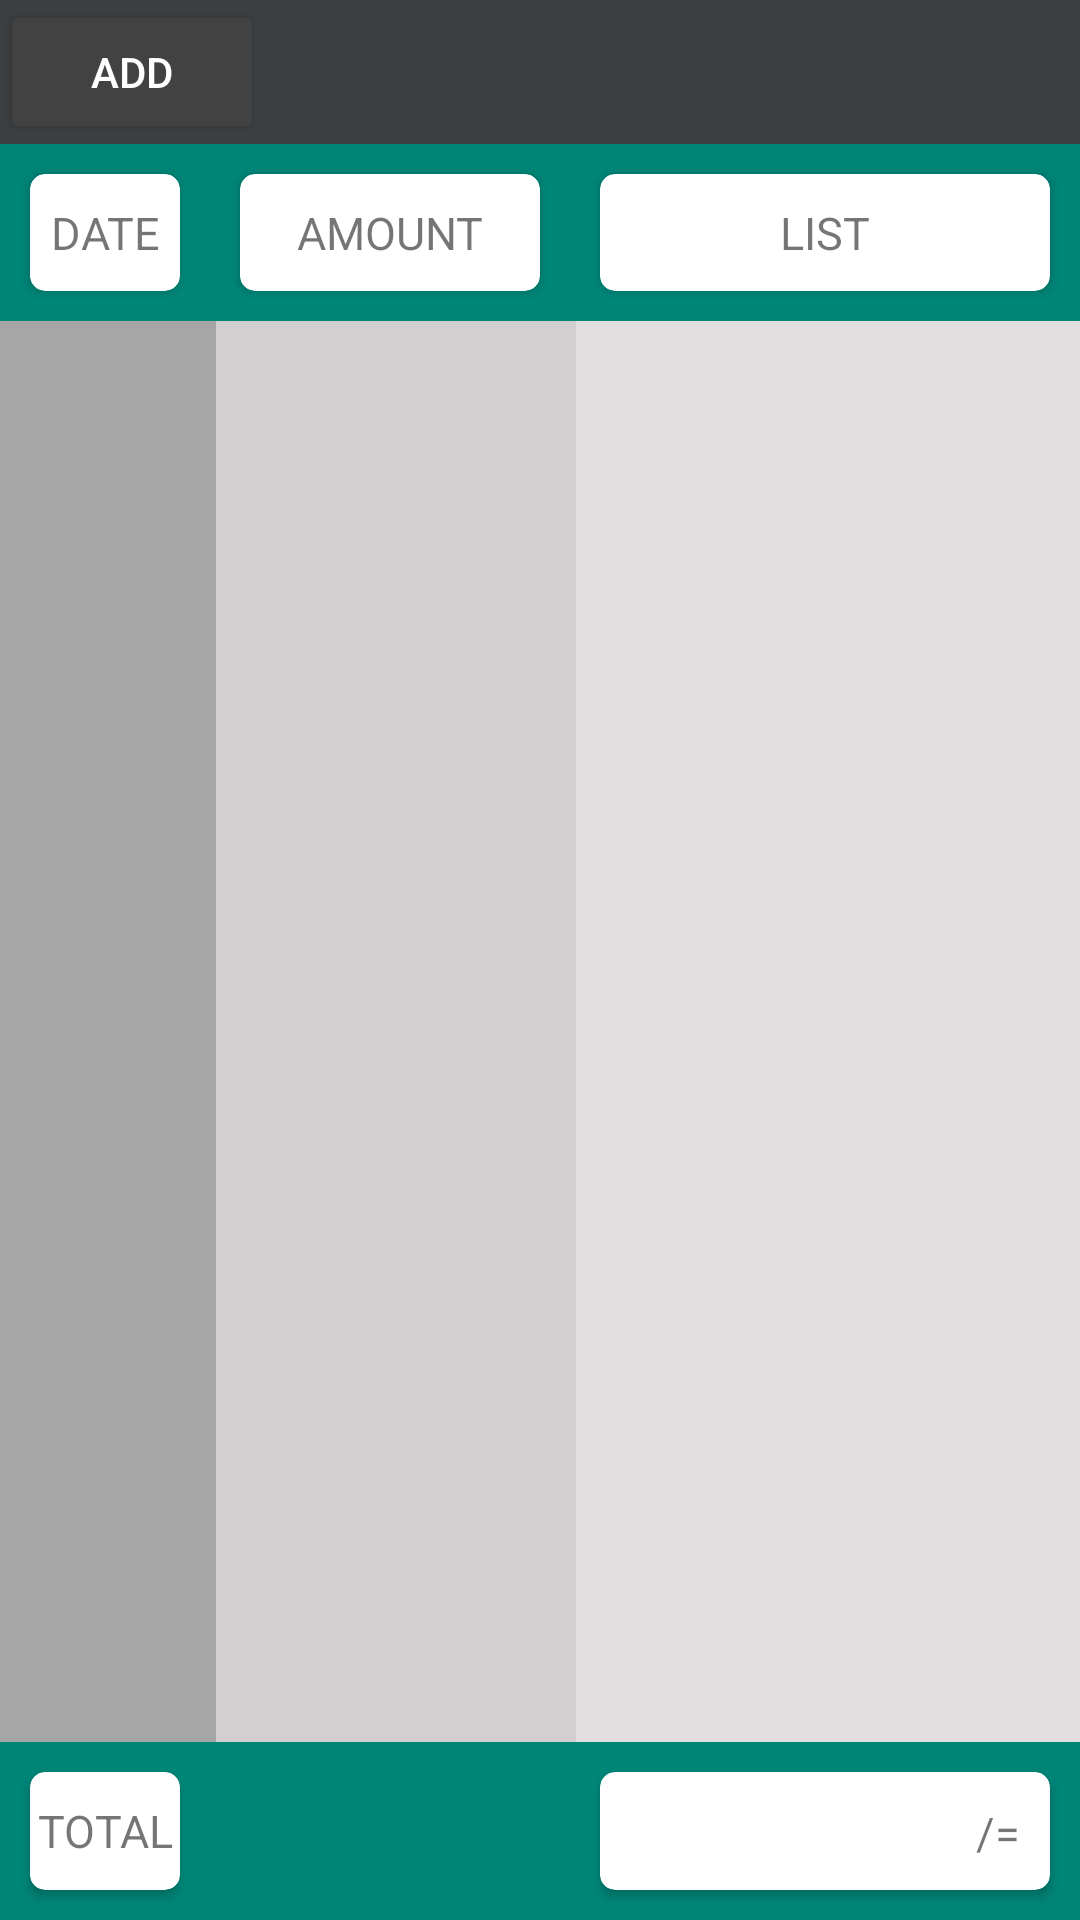

Write the Android layout XML for this screen, with the resource values it uses.
<!-- AndroidManifest.xml: application theme AppTheme -->
<!-- res/layout/content_meal.xml -->
<?xml version="1.0" encoding="utf-8"?>
<LinearLayout xmlns:android="http://schemas.android.com/apk/res/android"
    xmlns:app="http://schemas.android.com/apk/res-auto"
    xmlns:tools="http://schemas.android.com/tools"
    android:layout_width="match_parent"
    android:layout_height="match_parent"
    app:layout_behavior="@string/appbar_scrolling_view_behavior"
    tools:context=".Bazar"
    tools:showIn="@layout/app_bar_meal">

    <LinearLayout
        android:layout_width="match_parent"
        android:layout_height="match_parent"
        android:orientation="vertical"
        android:background="#3C3F41"
        >
        <Button
            android:layout_width="wrap_content"
            android:layout_height="wrap_content"
            android:text="Add"
            style="@style/Widget.AppCompat.Button.Colored"
            />

        <LinearLayout
            android:layout_width="match_parent"
            android:layout_height="0dp"
            android:layout_weight="1"
            android:background="#008577"
            android:orientation="horizontal"
            android:weightSum="3"
            >
            <android.support.v7.widget.CardView
                android:layout_width="0dp"
                android:layout_weight=".5"
                android:layout_height="match_parent"
                android:layout_margin="10dp"
                app:cardCornerRadius="5dp"
                >

                <TextView
                    android:layout_width="match_parent"
                    android:layout_height="match_parent"
                    android:text="DATE"
                    android:gravity="center"
                    android:textSize="15dp"
                    />

            </android.support.v7.widget.CardView>
            <android.support.v7.widget.CardView
                android:layout_width="0dp"
                android:layout_weight="1"
                android:layout_height="match_parent"
                android:layout_margin="10dp"
                app:cardCornerRadius="5dp"
                >

                <TextView
                    android:layout_width="match_parent"
                    android:layout_height="match_parent"
                    android:text="AMOUNT"
                    android:gravity="center"
                    android:textSize="15dp"
                    />

            </android.support.v7.widget.CardView>
            <android.support.v7.widget.CardView
                android:layout_width="0dp"
                android:layout_weight="1.5"
                android:layout_height="match_parent"
                android:layout_margin="10dp"
                app:cardCornerRadius="5dp"
                >

                <TextView
                    android:layout_width="match_parent"
                    android:layout_height="match_parent"
                    android:text="LIST"
                    android:gravity="center"
                    android:textSize="15dp"
                    />

            </android.support.v7.widget.CardView>

        </LinearLayout>

            <LinearLayout
                android:layout_width="match_parent"
                android:layout_height="0dp"
                android:layout_weight="8"
                android:background="#ffffff"
                tools:ignore="Suspicious0dp"
                android:weightSum="3"
                android:orientation="horizontal"
                >
                <LinearLayout
                    android:layout_width="0dp"
                    android:layout_height="match_parent"
                    android:layout_weight=".6"
                    android:background="#a6a6a6"
                    >

                </LinearLayout>
                <LinearLayout
                    android:layout_width="0dp"
                    android:layout_height="match_parent"
                    android:layout_weight="1"
                    android:background="#d1cfcf"
                    >

                </LinearLayout>
                <LinearLayout
                    android:layout_width="0dp"
                    android:layout_height="match_parent"
                    android:layout_weight="1.5"
                    android:background="#e1dfdf"
                    >

                </LinearLayout>

            </LinearLayout>
        <LinearLayout
            android:layout_width="match_parent"
            android:layout_height="0dp"
            android:layout_weight="1"
            android:background="#008577"
            android:orientation="horizontal"
            android:weightSum="3"
            >
            <android.support.v7.widget.CardView
                android:layout_width="0dp"
                android:layout_weight=".5"
                android:layout_height="match_parent"
                android:layout_margin="10dp"
                app:cardCornerRadius="5dp"
                >

                <TextView
                    android:layout_width="match_parent"
                    android:layout_height="match_parent"
                    android:text="TOTAL"
                    android:gravity="center"
                    android:textSize="15dp"
                    />

            </android.support.v7.widget.CardView>
            <LinearLayout
                android:layout_width="0dp"
                android:layout_height="wrap_content"
                android:layout_weight="1"
                android:layout_margin="10dp"
                >

            </LinearLayout>
            <android.support.v7.widget.CardView
                android:layout_width="0dp"
                android:layout_weight="1.5"
                android:layout_height="match_parent"
                android:layout_margin="10dp"
                app:cardCornerRadius="5dp"
                >

                <TextView
                    android:layout_width="match_parent"
                    android:layout_height="match_parent"
                    android:text="/="
                    android:padding="10dp"
                    android:gravity="end"
                    android:textSize="15dp"
                    />

            </android.support.v7.widget.CardView>

        </LinearLayout>


</LinearLayout>
</LinearLayout>
<!-- res/layout/app_bar_meal.xml (included above) -->
<?xml version="1.0" encoding="utf-8"?>
<android.support.design.widget.CoordinatorLayout xmlns:android="http://schemas.android.com/apk/res/android"
    xmlns:app="http://schemas.android.com/apk/res-auto"
    xmlns:tools="http://schemas.android.com/tools"
    android:layout_width="match_parent"
    android:layout_height="match_parent"
    tools:context=".Bazar">

    <android.support.design.widget.AppBarLayout
        android:layout_width="match_parent"
        android:layout_height="wrap_content"
        android:theme="@style/AppTheme.AppBarOverlay">

        <android.support.v7.widget.Toolbar
            android:id="@+id/toolbar"
            android:layout_width="match_parent"
            android:layout_height="?attr/actionBarSize"
            android:background="#383737"
            android:gravity="center"
            app:popupTheme="@style/AppTheme.PopupOverlay">

            <TextView
                android:layout_width="match_parent"
                android:layout_height="wrap_content"
                android:textAlignment="center"
                android:text="Sakib"
                android:textSize="20dp"
                android:textStyle="bold"
                />

        </android.support.v7.widget.Toolbar>

    </android.support.design.widget.AppBarLayout>

    <include layout="@layout/content_meal" />


</android.support.design.widget.CoordinatorLayout>
<!-- resources referenced by this layout -->
<resources>
  <style name="AppTheme.AppBarOverlay" parent="ThemeOverlay.AppCompat.Dark.ActionBar" />
  <style name="AppTheme.PopupOverlay" parent="ThemeOverlay.AppCompat.Light" />
  <style name="AppTheme" parent="Theme.AppCompat.Light.NoActionBar">
          <item name="colorPrimary">@color/colorPrimary</item>
          <item name="colorPrimaryDark">@color/colorAccent</item>
          <item name="colorAccent">@color/colorAccent</item>
      </style>
  <color name="colorPrimary">#E05F5B</color>
  <color name="colorAccent">#424242</color>
</resources>
